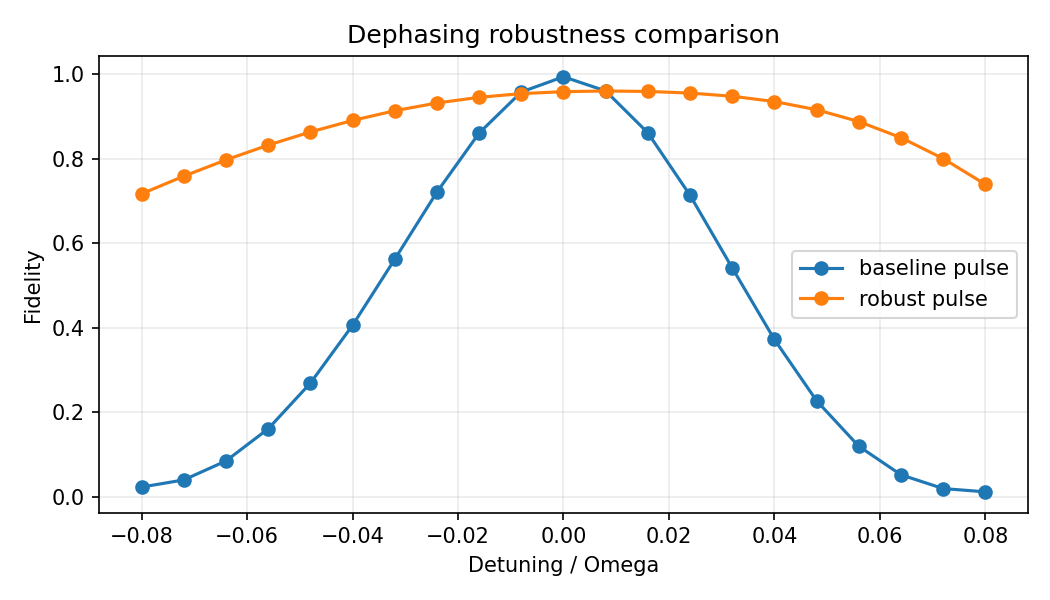

Values plotted in this chart, from the file beside it:
detuning_frac, detuning, robust_fidelity, baseline_fidelity
-0.08, -1.00530965e-03, 0.7175, 0.02323
-0.072, -9.04778684e-04, 0.7593, 0.04009
-0.064, -8.04247719e-04, 0.7978, 0.08505
-0.056, -7.03716754e-04, 0.8328, 0.1611
-0.048, -6.03185789e-04, 0.8639, 0.2691
-0.04, -5.02654825e-04, 0.8912, 0.4061
-0.032, -4.02123860e-04, 0.9142, 0.5624
-0.024, -3.01592895e-04, 0.9325, 0.7215
-0.016, -2.01061930e-04, 0.9459, 0.8612
-0.008, -1.00530965e-04, 0.9547, 0.9585
0.00000000, 0.00000000e+00, 0.9594, 0.9947
0.008, 1.00530965e-04, 0.9609, 0.9611
0.016, 2.01061930e-04, 0.9599, 0.862
0.024, 3.01592895e-04, 0.956, 0.7141
0.032, 4.02123860e-04, 0.9485, 0.5422
0.04, 5.02654825e-04, 0.9359, 0.3727
0.048, 6.03185789e-04, 0.9166, 0.2276
0.056, 7.03716754e-04, 0.8886, 0.1199
0.064, 8.04247719e-04, 0.8505, 0.05227
0.072, 9.04778684e-04, 0.8009, 0.01961
0.08, 1.00530965e-03, 0.74, 0.01191
